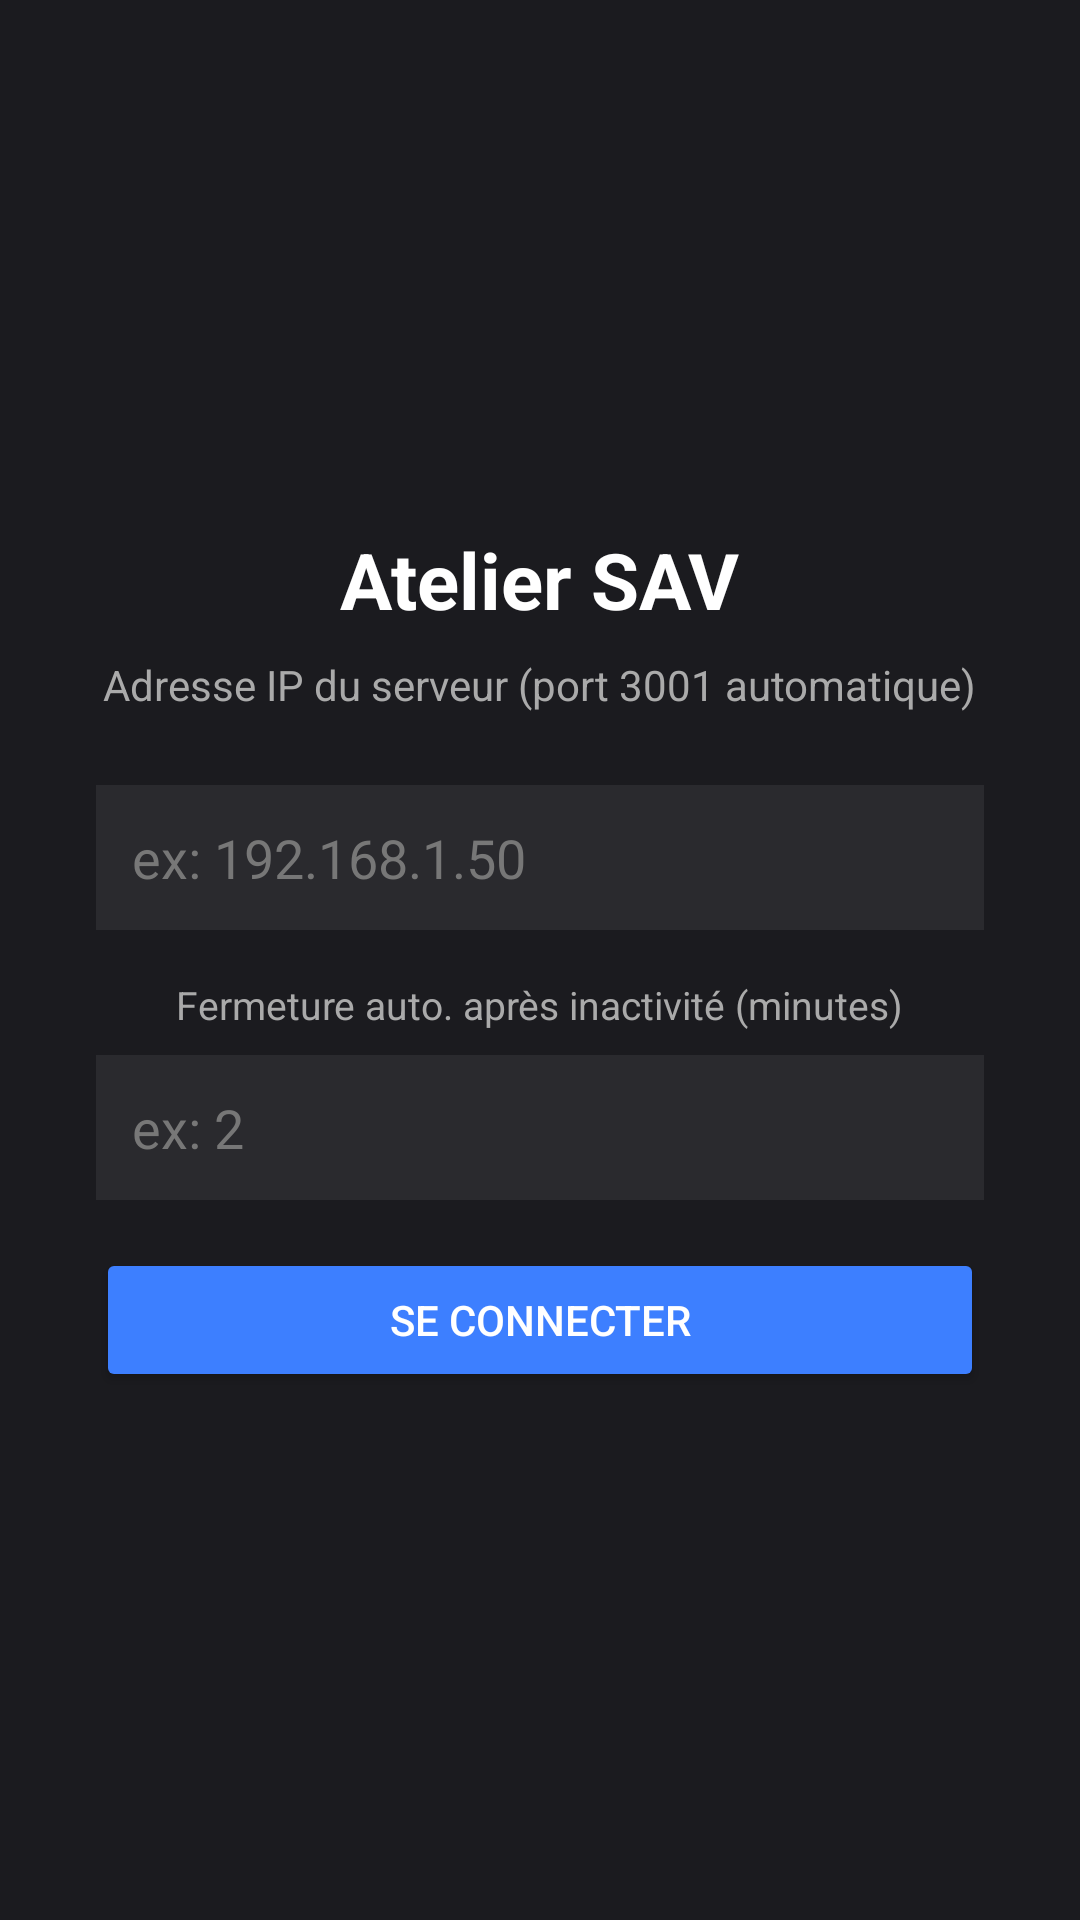

Here is an Android app screen rendered from its layout file. Give the layout XML and the strings, colors and styles it references.
<!-- AndroidManifest.xml: application theme Theme.AtelierSAV -->
<!-- res/layout/activity_main.xml -->
<?xml version="1.0" encoding="utf-8"?>
<FrameLayout xmlns:android="http://schemas.android.com/apk/res/android"
    xmlns:app="http://schemas.android.com/apk/res-auto"
    android:layout_width="match_parent"
    android:layout_height="match_parent"
    android:background="#1B1B1F">

    
    <WebView
        android:id="@+id/webview"
        android:layout_width="match_parent"
        android:layout_height="match_parent"
        android:visibility="gone" />

    
    <com.google.android.material.floatingactionbutton.FloatingActionButton
        android:id="@+id/scan_fab"
        android:layout_width="wrap_content"
        android:layout_height="wrap_content"
        android:layout_gravity="bottom|end"
        android:layout_margin="24dp"
        android:contentDescription="Scanner un code-barres"
        android:src="@android:drawable/ic_menu_camera"
        app:backgroundTint="#3D7FFF"
        app:tint="#FFFFFF"
        android:visibility="gone" />

    
    <LinearLayout
        android:id="@+id/ip_input_layout"
        android:orientation="vertical"
        android:layout_width="match_parent"
        android:layout_height="match_parent"
        android:gravity="center"
        android:padding="32dp"
        android:visibility="visible">

        <TextView
            android:layout_width="wrap_content"
            android:layout_height="wrap_content"
            android:text="Atelier SAV"
            android:textColor="#FFFFFF"
            android:textSize="26sp"
            android:textStyle="bold"
            android:layout_marginBottom="8dp" />

        <TextView
            android:layout_width="wrap_content"
            android:layout_height="wrap_content"
            android:text="Adresse IP du serveur (port 3001 automatique)"
            android:textColor="#AAAAAA"
            android:textSize="14sp"
            android:layout_marginBottom="24dp" />

        <EditText
            android:id="@+id/ip_edit_text"
            android:layout_width="match_parent"
            android:layout_height="wrap_content"
            android:hint="ex: 192.168.1.50"
            android:textColorHint="#777777"
            android:textColor="#FFFFFF"
            android:inputType="text"
            android:padding="12dp"
            android:background="#2A2A2E"
            android:layout_marginBottom="16dp" />

        <TextView
            android:layout_width="wrap_content"
            android:layout_height="wrap_content"
            android:text="Fermeture auto. après inactivité (minutes)"
            android:textColor="#AAAAAA"
            android:textSize="13sp"
            android:layout_marginBottom="8dp" />

        <EditText
            android:id="@+id/timeout_edit_text"
            android:layout_width="match_parent"
            android:layout_height="wrap_content"
            android:hint="ex: 2"
            android:textColorHint="#777777"
            android:textColor="#FFFFFF"
            android:inputType="number"
            android:padding="12dp"
            android:background="#2A2A2E"
            android:layout_marginBottom="16dp" />

        <Button
            android:id="@+id/save_ip_button"
            android:layout_width="match_parent"
            android:layout_height="wrap_content"
            android:text="Se connecter"
            android:backgroundTint="#3D7FFF"
            android:textColor="#FFFFFF" />

        <TextView
            android:id="@+id/error_text"
            android:layout_width="wrap_content"
            android:layout_height="wrap_content"
            android:text=""
            android:textColor="#FF6B6B"
            android:textSize="13sp"
            android:layout_marginTop="16dp"
            android:visibility="gone" />

    </LinearLayout>

</FrameLayout>
<!-- resources referenced by this layout -->
<resources>
  <style name="Theme.AtelierSAV" parent="Theme.MaterialComponents.DayNight.NoActionBar">
          <item name="colorPrimary">#1B1B1F</item>
          <item name="colorPrimaryVariant">#000000</item>
          <item name="colorOnPrimary">#FFFFFF</item>
          <item name="android:statusBarColor">#1B1B1F</item>
          <item name="android:windowBackground">#1B1B1F</item>
      </style>
</resources>
